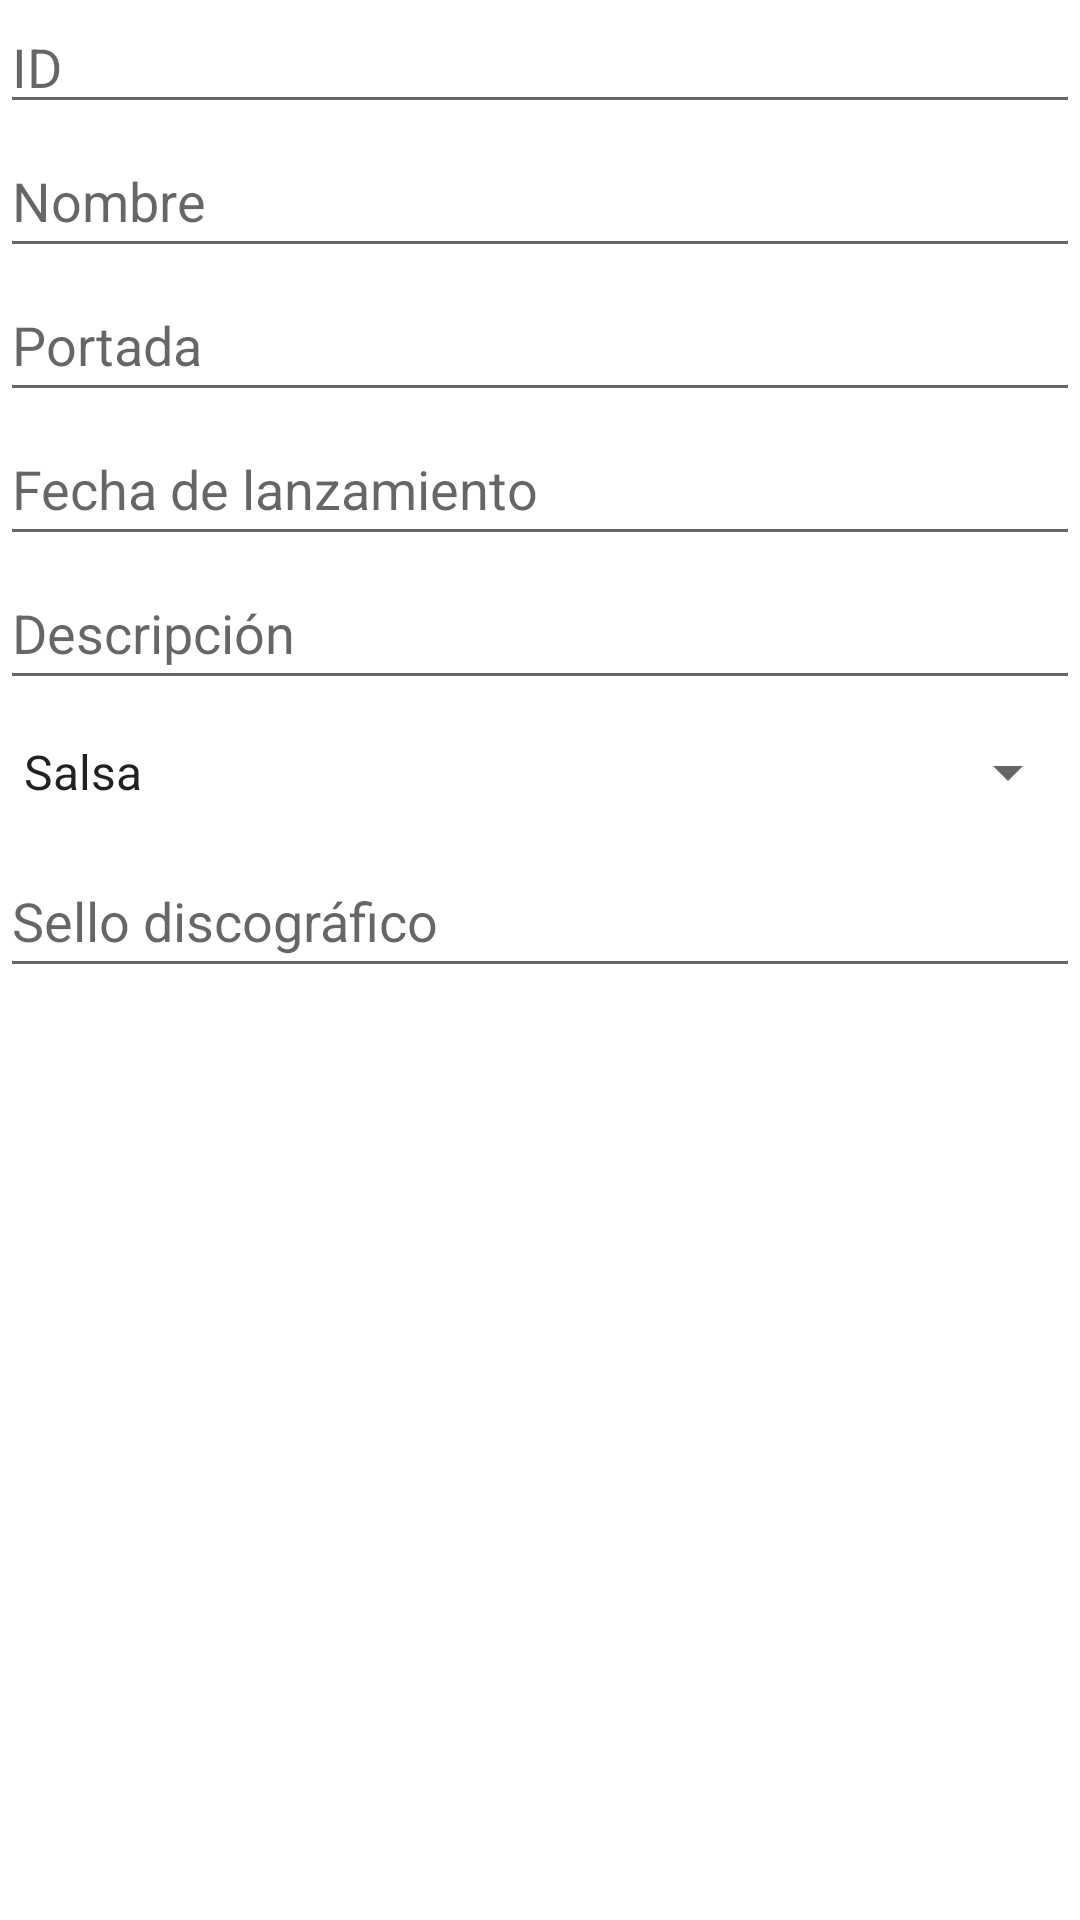

Layout XML and referenced resources for this Android screen:
<!-- AndroidManifest.xml: application theme Theme.Vinyls_Jetpack_Application.NoActionBar -->
<!-- res/layout/album_create.xml -->
<?xml version="1.0" encoding="utf-8"?>
<layout xmlns:android="http://schemas.android.com/apk/res/android"
    xmlns:app="http://schemas.android.com/apk/res-auto"
    xmlns:tools="http://schemas.android.com/tools">

    <data>
        <variable name="album" type="com.example.vinyls_jetpack_application.models.Album"/>
    </data>

    <LinearLayout
        android:orientation="vertical"
        android:layout_width="match_parent"
        android:layout_height="match_parent">


            
            <EditText
                android:id="@+id/id"
                android:layout_width="match_parent"
                android:layout_height="wrap_content"
                android:hint="ID"
                tools:ignore="HardcodedText,TextFields,VisualLintTextFieldSize"
                android:inputType="number"
                android:importantForAutofill="no" />

        <EditText
            android:id="@+id/name"
            android:layout_width="match_parent"
            android:layout_height="wrap_content"
            android:hint="Nombre"
            android:minHeight="48dp"
            tools:ignore="HardcodedText,TextFields,VisualLintTextFieldSize"
            android:inputType="text"
            android:importantForAutofill="no" />

        <EditText
            android:id="@+id/cover"
            android:layout_width="match_parent"
            android:layout_height="wrap_content"
            android:hint="Portada"
            android:minHeight="48dp"
            tools:ignore="HardcodedText,TextFields,VisualLintTextFieldSize"
            android:inputType="text"
            android:autofillHints="" />

        <EditText
            android:id="@+id/releaseDate"
            android:layout_width="match_parent"
            android:layout_height="wrap_content"
            android:hint="Fecha de lanzamiento"
            android:minHeight="48dp"
            tools:ignore="HardcodedText,TextFields,VisualLintTextFieldSize"
            android:inputType="datetime"
            android:importantForAutofill="no" />

        <EditText
            android:id="@+id/description"
            android:layout_width="match_parent"
            android:layout_height="wrap_content"
            android:hint="Descripción"
            android:minHeight="48dp"
            tools:ignore="HardcodedText,TextFields,VisualLintTextFieldSize"
            android:inputType="text"
            android:autofillHints="" />

        <Spinner
            android:id="@+id/genre"
            android:layout_width="match_parent"
            android:layout_height="wrap_content"
            android:entries="@array/generos"
            android:hint="Genero"
            android:minHeight="48dp"
            tools:ignore="HardcodedText" />

        <EditText
            android:id="@+id/recordLabel"
            android:layout_width="match_parent"
            android:layout_height="wrap_content"
            android:hint="Sello discográfico"
            android:minHeight="48dp"
            tools:ignore="HardcodedText,TextFields,VisualLintTextFieldSize"
            android:importantForAutofill="no"
            android:inputType="text"
            />
    </LinearLayout>
</layout>
<!-- resources referenced by this layout -->
<resources>
  <string-array name="generos">
      <item>Salsa</item>
      <item>Rock</item>
      <item>Pop</item>
      <item>Reggaetón</item>
      <item>Jazz</item>
      </string-array>
  <style name="Theme.Vinyls_Jetpack_Application.NoActionBar">
          <item name="windowActionBar">false</item>
          <item name="windowNoTitle">true</item>
      </style>
</resources>
